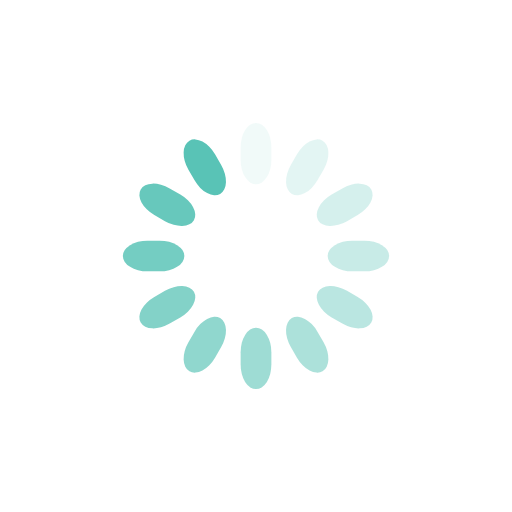
t = 0.00 s
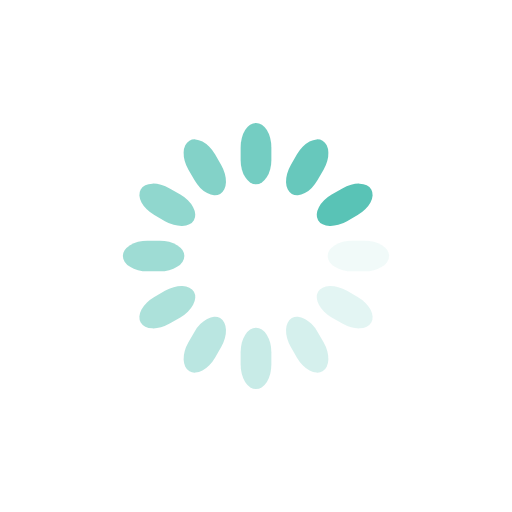
t = 0.25 s
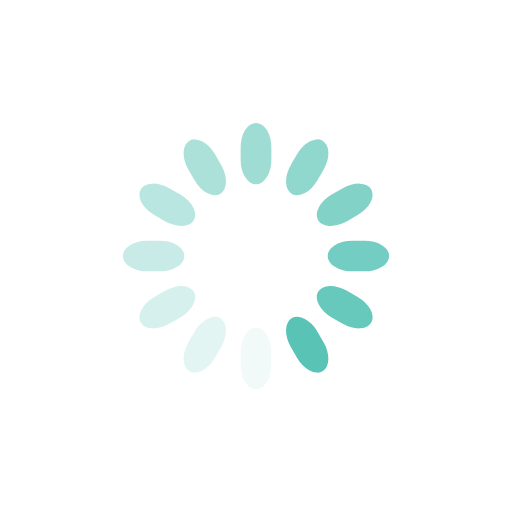
t = 0.50 s
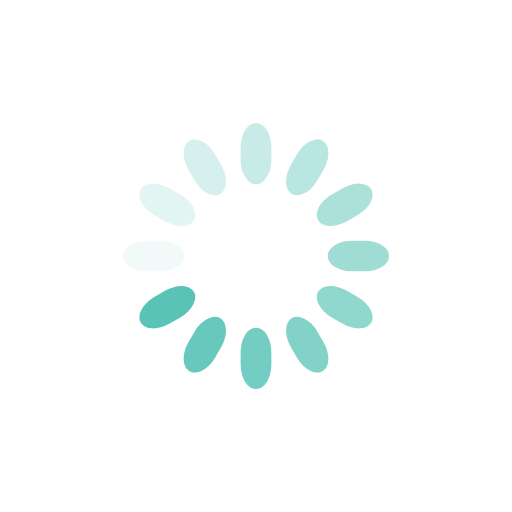
t = 0.75 s

The animated SVG that drew these frames (rendered in a browser with its animation timeline set to each time). Animation: 12 SMIL elements (animate=12); one cycle of 1.00 s, repeats indefinitely.

<svg class="lds-spinner" width="200" height="200" xmlns="http://www.w3.org/2000/svg" viewBox="0 0 100 100" preserveAspectRatio="xMidYMid" style="background:0 0"><rect x="47" y="24" rx="9.4" ry="4.8" width="6" height="12" fill="#59C3B6"><animate attributeName="opacity" values="1;0" keyTimes="0;1" dur="1s" begin="-0.9166666666666666s" repeatCount="indefinite"/></rect><rect x="47" y="24" rx="9.4" ry="4.8" width="6" height="12" fill="#59C3B6" transform="rotate(30 50 50)"><animate attributeName="opacity" values="1;0" keyTimes="0;1" dur="1s" begin="-0.8333333333333334s" repeatCount="indefinite"/></rect><rect x="47" y="24" rx="9.4" ry="4.8" width="6" height="12" fill="#59C3B6" transform="rotate(60 50 50)"><animate attributeName="opacity" values="1;0" keyTimes="0;1" dur="1s" begin="-0.75s" repeatCount="indefinite"/></rect><rect x="47" y="24" rx="9.4" ry="4.8" width="6" height="12" fill="#59C3B6" transform="rotate(90 50 50)"><animate attributeName="opacity" values="1;0" keyTimes="0;1" dur="1s" begin="-0.6666666666666666s" repeatCount="indefinite"/></rect><rect x="47" y="24" rx="9.4" ry="4.8" width="6" height="12" fill="#59C3B6" transform="rotate(120 50 50)"><animate attributeName="opacity" values="1;0" keyTimes="0;1" dur="1s" begin="-0.5833333333333334s" repeatCount="indefinite"/></rect><rect x="47" y="24" rx="9.4" ry="4.8" width="6" height="12" fill="#59C3B6" transform="rotate(150 50 50)"><animate attributeName="opacity" values="1;0" keyTimes="0;1" dur="1s" begin="-0.5s" repeatCount="indefinite"/></rect><rect x="47" y="24" rx="9.4" ry="4.8" width="6" height="12" fill="#59C3B6" transform="rotate(180 50 50)"><animate attributeName="opacity" values="1;0" keyTimes="0;1" dur="1s" begin="-0.4166666666666667s" repeatCount="indefinite"/></rect><rect x="47" y="24" rx="9.4" ry="4.8" width="6" height="12" fill="#59C3B6" transform="rotate(210 50 50)"><animate attributeName="opacity" values="1;0" keyTimes="0;1" dur="1s" begin="-0.3333333333333333s" repeatCount="indefinite"/></rect><rect x="47" y="24" rx="9.4" ry="4.8" width="6" height="12" fill="#59C3B6" transform="rotate(240 50 50)"><animate attributeName="opacity" values="1;0" keyTimes="0;1" dur="1s" begin="-0.25s" repeatCount="indefinite"/></rect><rect x="47" y="24" rx="9.4" ry="4.8" width="6" height="12" fill="#59C3B6" transform="rotate(270 50 50)"><animate attributeName="opacity" values="1;0" keyTimes="0;1" dur="1s" begin="-0.16666666666666666s" repeatCount="indefinite"/></rect><rect x="47" y="24" rx="9.4" ry="4.8" width="6" height="12" fill="#59C3B6" transform="rotate(300 50 50)"><animate attributeName="opacity" values="1;0" keyTimes="0;1" dur="1s" begin="-0.08333333333333333s" repeatCount="indefinite"/></rect><rect x="47" y="24" rx="9.4" ry="4.8" width="6" height="12" fill="#59C3B6" transform="rotate(330 50 50)"><animate attributeName="opacity" values="1;0" keyTimes="0;1" dur="1s" begin="0s" repeatCount="indefinite"/></rect></svg>